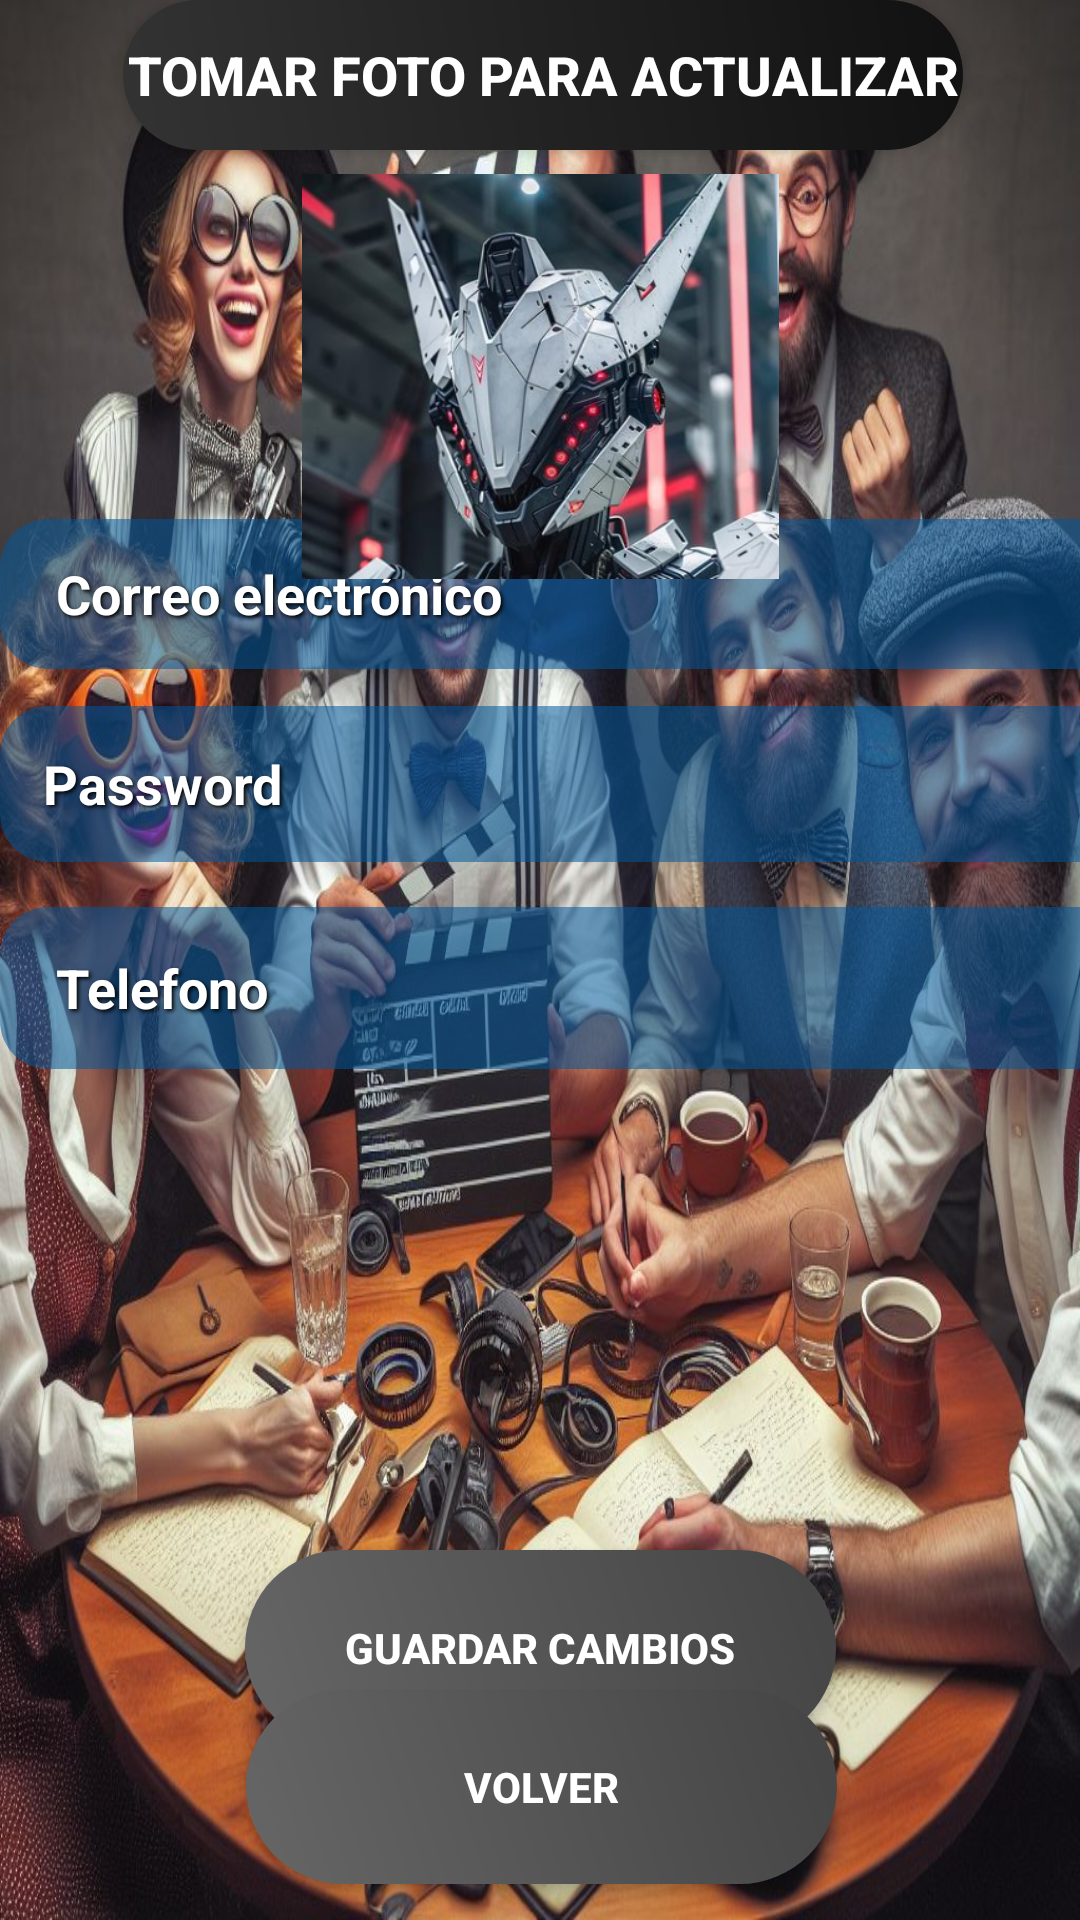

The Android layout XML behind this screen, and the referenced resources:
<!-- AndroidManifest.xml: activity theme Theme.AppCompat.Light.NoActionBar -->
<!-- res/layout/activity_modificacion_usuario.xml -->
<?xml version="1.0" encoding="utf-8"?>
<androidx.constraintlayout.widget.ConstraintLayout xmlns:android="http://schemas.android.com/apk/res/android"
    xmlns:app="http://schemas.android.com/apk/res-auto"
    xmlns:tools="http://schemas.android.com/tools"
    android:layout_width="match_parent"
    android:layout_height="match_parent"
    android:background="@drawable/cinedirectores"
    tools:context=".Login.ModificacionUsuarioActivity">

    <EditText
        android:id="@+id/editTextEmail"
        android:layout_width="412dp"
        android:layout_height="50dp"
        android:background="@drawable/rounded_edittext"
        android:hint="  Correo electrónico"
        android:inputType="textEmailAddress"
        android:shadowColor="#000000"
        android:shadowDx="2"
        android:shadowDy="2"
        android:shadowRadius="3"
        android:textColor="#FFFFFF"
        android:textColorHint="#FFFFFF"
        android:textStyle="bold"
        app:layout_constraintBottom_toBottomOf="parent"
        app:layout_constraintEnd_toEndOf="parent"
        app:layout_constraintHorizontal_bias="0.0"
        app:layout_constraintStart_toStartOf="parent"
        app:layout_constraintTop_toTopOf="parent"
        app:layout_constraintVertical_bias="0.293" />

    <Button
        android:id="@+id/btnGuardarCambios"
        android:layout_width="197dp"
        android:layout_height="65dp"
        android:layout_below="@id/editTextEmail"
        android:layout_marginTop="196dp"
        android:background="@drawable/grisclaro"
        android:text="Guardar Cambios"
        android:textColor="#FFFFFF"
        android:textColorHint="#FFFFFF"
        android:textStyle="bold"
        app:layout_constraintBottom_toBottomOf="parent"
        app:layout_constraintEnd_toEndOf="parent"
        app:layout_constraintStart_toStartOf="parent"
        app:layout_constraintTop_toTopOf="parent"
        app:layout_constraintVertical_bias="0.846" />

    <EditText
        android:id="@+id/editTextTextPassword"
        android:layout_width="418dp"
        android:layout_height="52dp"
        android:textStyle="bold"
        android:ems="10"
        android:hint=" Password"
        android:inputType="textPassword"
        android:background="@drawable/rounded_edittext"
        android:textColor="#FFFFFF"
        android:shadowColor="#000000"
        android:shadowDx="2"
        android:shadowDy="2"
        android:shadowRadius="3"
        android:textColorHint="#FFFFFF"
        app:layout_constraintBottom_toBottomOf="parent"
        app:layout_constraintEnd_toEndOf="parent"
        app:layout_constraintHorizontal_bias="0.0"
        app:layout_constraintStart_toStartOf="parent"
        app:layout_constraintTop_toTopOf="parent"
        app:layout_constraintVertical_bias="0.4" />

    <EditText
        android:id="@+id/editTextPhone"
        android:layout_width="407dp"
        android:layout_height="54dp"
        android:textStyle="bold"
        android:ems="10"
        android:hint="  Telefono"
        android:inputType="phone"
        android:background="@drawable/rounded_edittext"
        android:textColor="#FFFFFF"
        android:shadowColor="#000000"
        android:shadowDx="2"
        android:shadowDy="2"
        android:shadowRadius="3"
        android:textColorHint="#FFFFFF"
        app:layout_constraintBottom_toBottomOf="parent"
        app:layout_constraintEnd_toEndOf="parent"
        app:layout_constraintHorizontal_bias="0.0"
        app:layout_constraintStart_toStartOf="parent"
        app:layout_constraintTop_toTopOf="parent"
        app:layout_constraintVertical_bias="0.516" />

    <ImageView
        android:id="@+id/imageView3"
        android:layout_width="159dp"
        android:layout_height="135dp"
        android:layout_marginTop="8dp"
        android:src="@drawable/login1"
        app:layout_constraintEnd_toEndOf="parent"
        app:layout_constraintStart_toStartOf="parent"
        app:layout_constraintTop_toBottomOf="@+id/btn_capture_photo"
        tools:src="@drawable/login1"
        tools:srcCompat="@tools:sample/avatars" />

    <Button
        android:id="@+id/btn_capture_photo"
        android:layout_width="280dp"
        android:layout_height="50dp"
        android:background="@drawable/boton_degradado"
        android:onClick="tomarFoto"
        android:text="Tomar Foto para Actualizar"
        android:textColor="#FFFFFF"
        android:textSize="18sp"
        android:textStyle="bold"
        app:layout_constraintEnd_toEndOf="parent"
        app:layout_constraintHorizontal_bias="0.511"
        app:layout_constraintStart_toStartOf="parent"
        app:layout_constraintTop_toTopOf="parent"
        app:layout_constraintVertical_bias="0.082" />
    <Button
        android:id="@+id/buttonVolver"
        android:layout_width="197dp"
        android:layout_height="65dp"
        android:background="@drawable/grisclaro"
        android:text="Volver"
        android:textColor="#FFFFFF"
        android:textColorHint="#FFFFFF"
        android:textStyle="bold"
        app:layout_constraintBottom_toBottomOf="parent"
        app:layout_constraintEnd_toEndOf="parent"
        app:layout_constraintHorizontal_bias="0.504"
        app:layout_constraintStart_toStartOf="parent"
        app:layout_constraintTop_toTopOf="parent"
        app:layout_constraintVertical_bias="0.979" />


</androidx.constraintlayout.widget.ConstraintLayout>
<!-- resources referenced by this layout -->
<resources>
  <!-- drawable boton_degradado (drawable) -->
  <?xml version="1.0" encoding="utf-8"?>
  <shape xmlns:android="http://schemas.android.com/apk/res/android"
      android:shape="rectangle">
      <corners android:radius="40dp" />
      <gradient
          android:angle="45"
          android:startColor="#333333"
          android:endColor="#111111" />
  
  </shape>
  <!-- drawable cinedirectores: jpeg bitmap (drawable, 221036 bytes) -->
  <!-- drawable grisclaro (drawable) -->
  <?xml version="1.0" encoding="utf-8"?>
  <shape xmlns:android="http://schemas.android.com/apk/res/android"
      android:shape="rectangle"
      >
      <corners android:radius="40dp" />
      <gradient
          android:angle="45"
          android:startColor="#666666"
          android:endColor="#444444" />
  
  </shape>
  <!-- drawable login1: png bitmap (drawable, 227708 bytes) -->
  <!-- drawable rounded_edittext (drawable) -->
  <?xml version="1.0" encoding="utf-8"?>
  <shape xmlns:android="http://schemas.android.com/apk/res/android">
      <solid android:color="#8A01579B"/>
      <corners android:radius="16dp"/>
      <padding android:left="10dp" android:top="10dp" android:right="10dp" android:bottom="10dp"/>
  </shape>
</resources>
